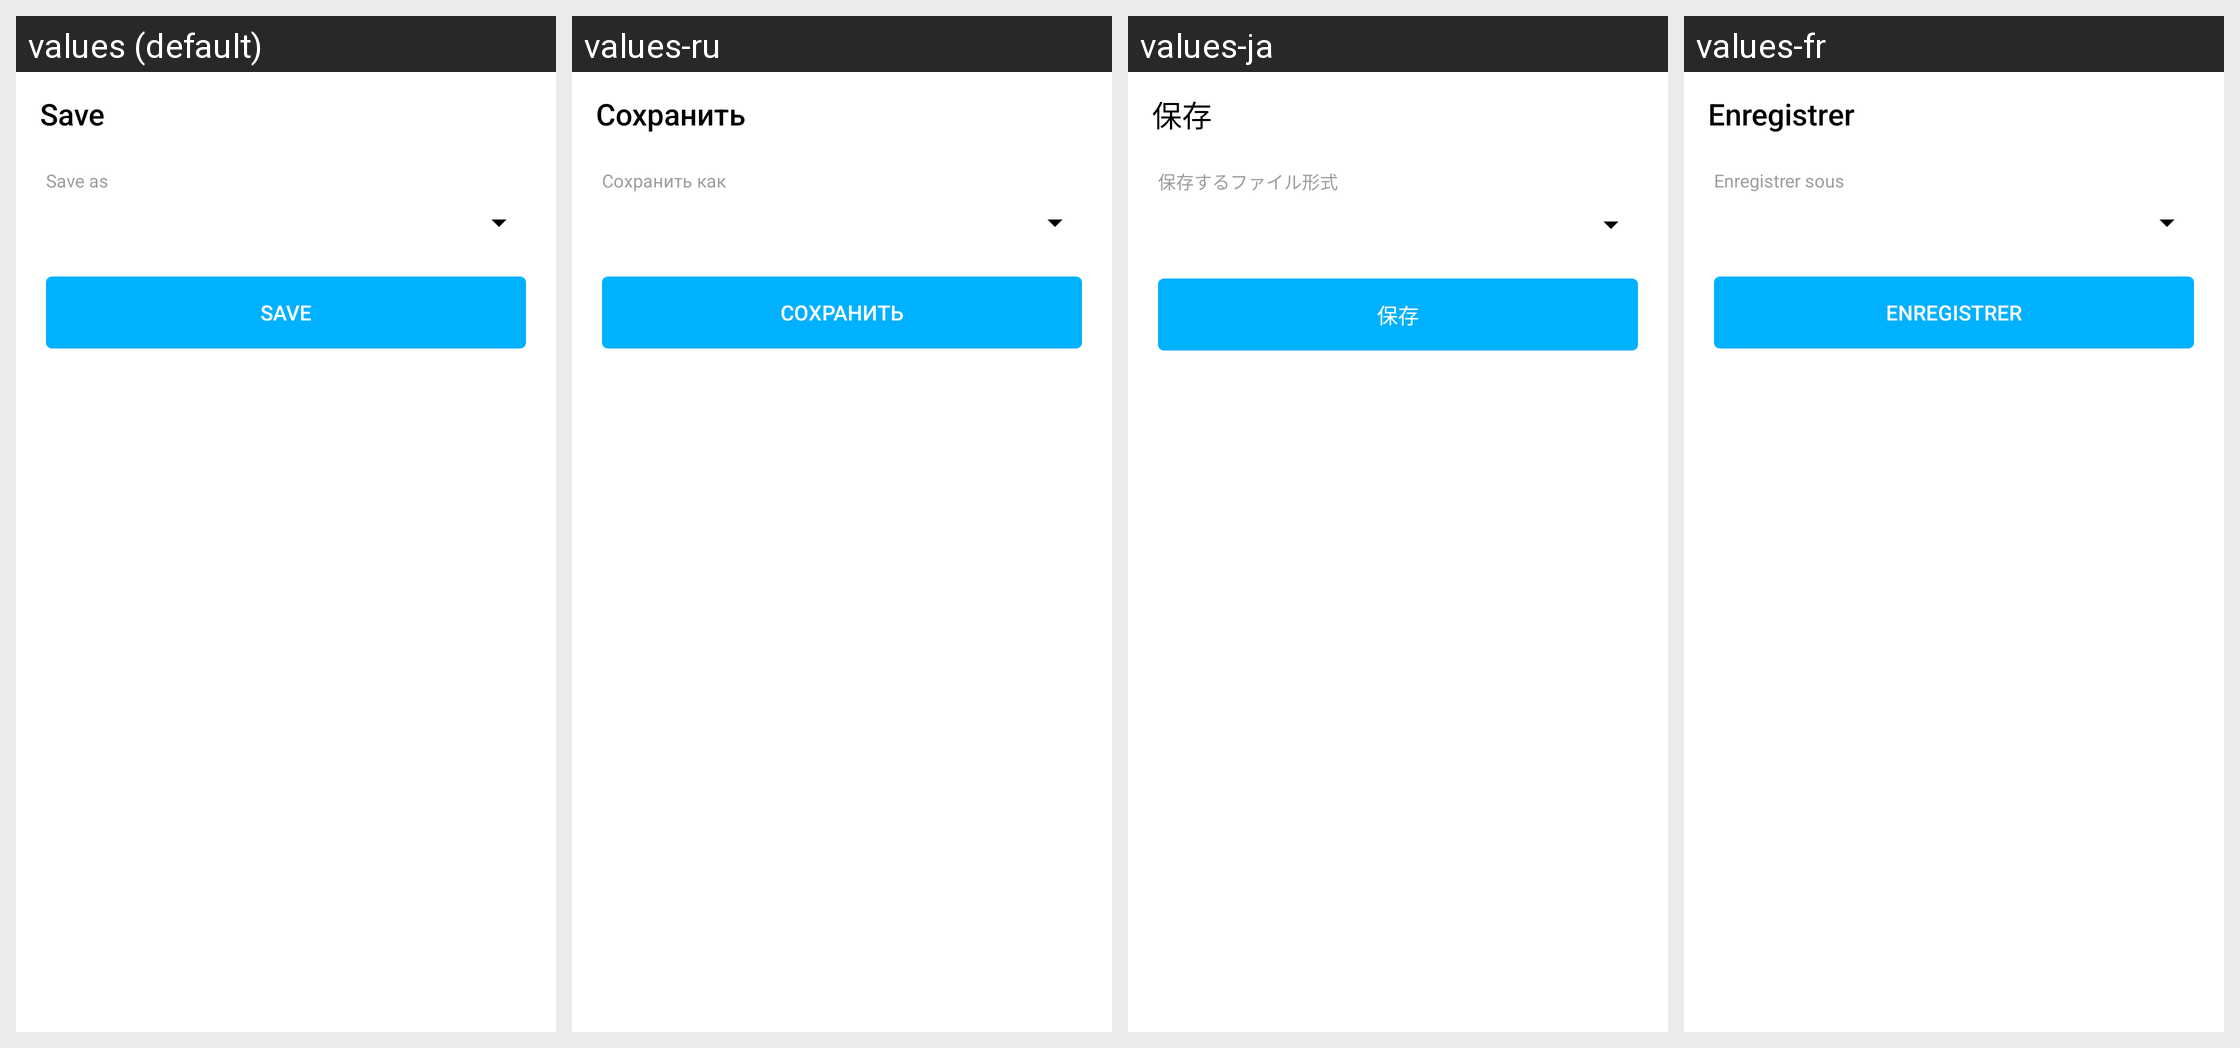

Locale-by-locale string values for the Android screen shown in this grid:
Android screen res/layout/a_save_barcode_as_image.xml rendered under 4 locales, left to right: values (default), values-ru, values-ja, values-fr. Device: Nexus 5 (rendered at 1080×1920; each locale shown at half size, 540×960, under a caption strip naming it); theme AppTheme.
Other locales in the repository, not shown: values-ca, values-de, values-el, values-es, values-eu, values-fa, values-it, values-iw, values-pl, values-pt-rBR, values-tr, values-zh, values-zh-rTW.
Strings drawn on this screen, with the default value and each locale's value (text and hints the layout hard-codes, and strings that could not be matched under every locale, appear in the picture but are not listed):

activity_save_barcode_as_image_title
  values: Save
  values-ru: Сохранить
  values-ja: 保存
  values-fr: Enregistrer

activity_save_barcode_as_image_save_as_hint
  values: Save as
  values-ru: Сохранить как
  values-ja: 保存するファイル形式
  values-fr: Enregistrer sous

activity_save_barcode_as_image_file_name_save
  values: Save
  values-ru: Сохранить
  values-ja: 保存
  values-fr: Enregistrer
